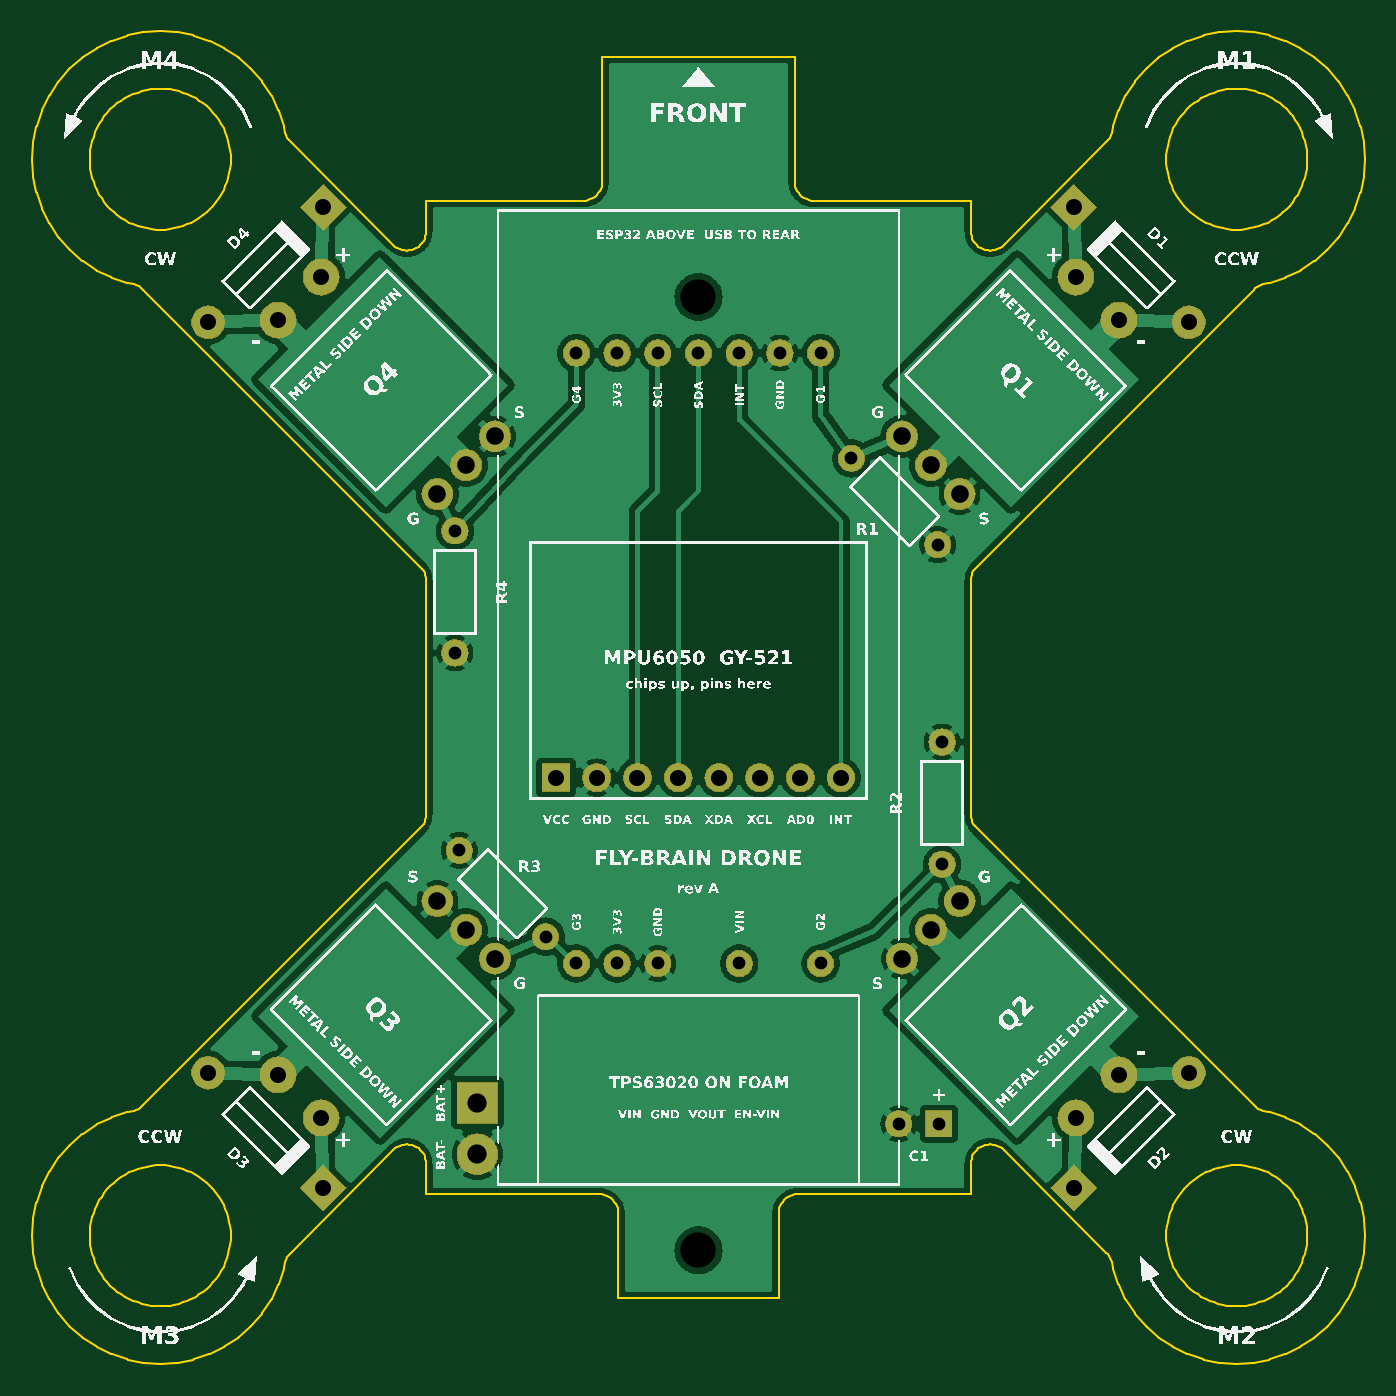
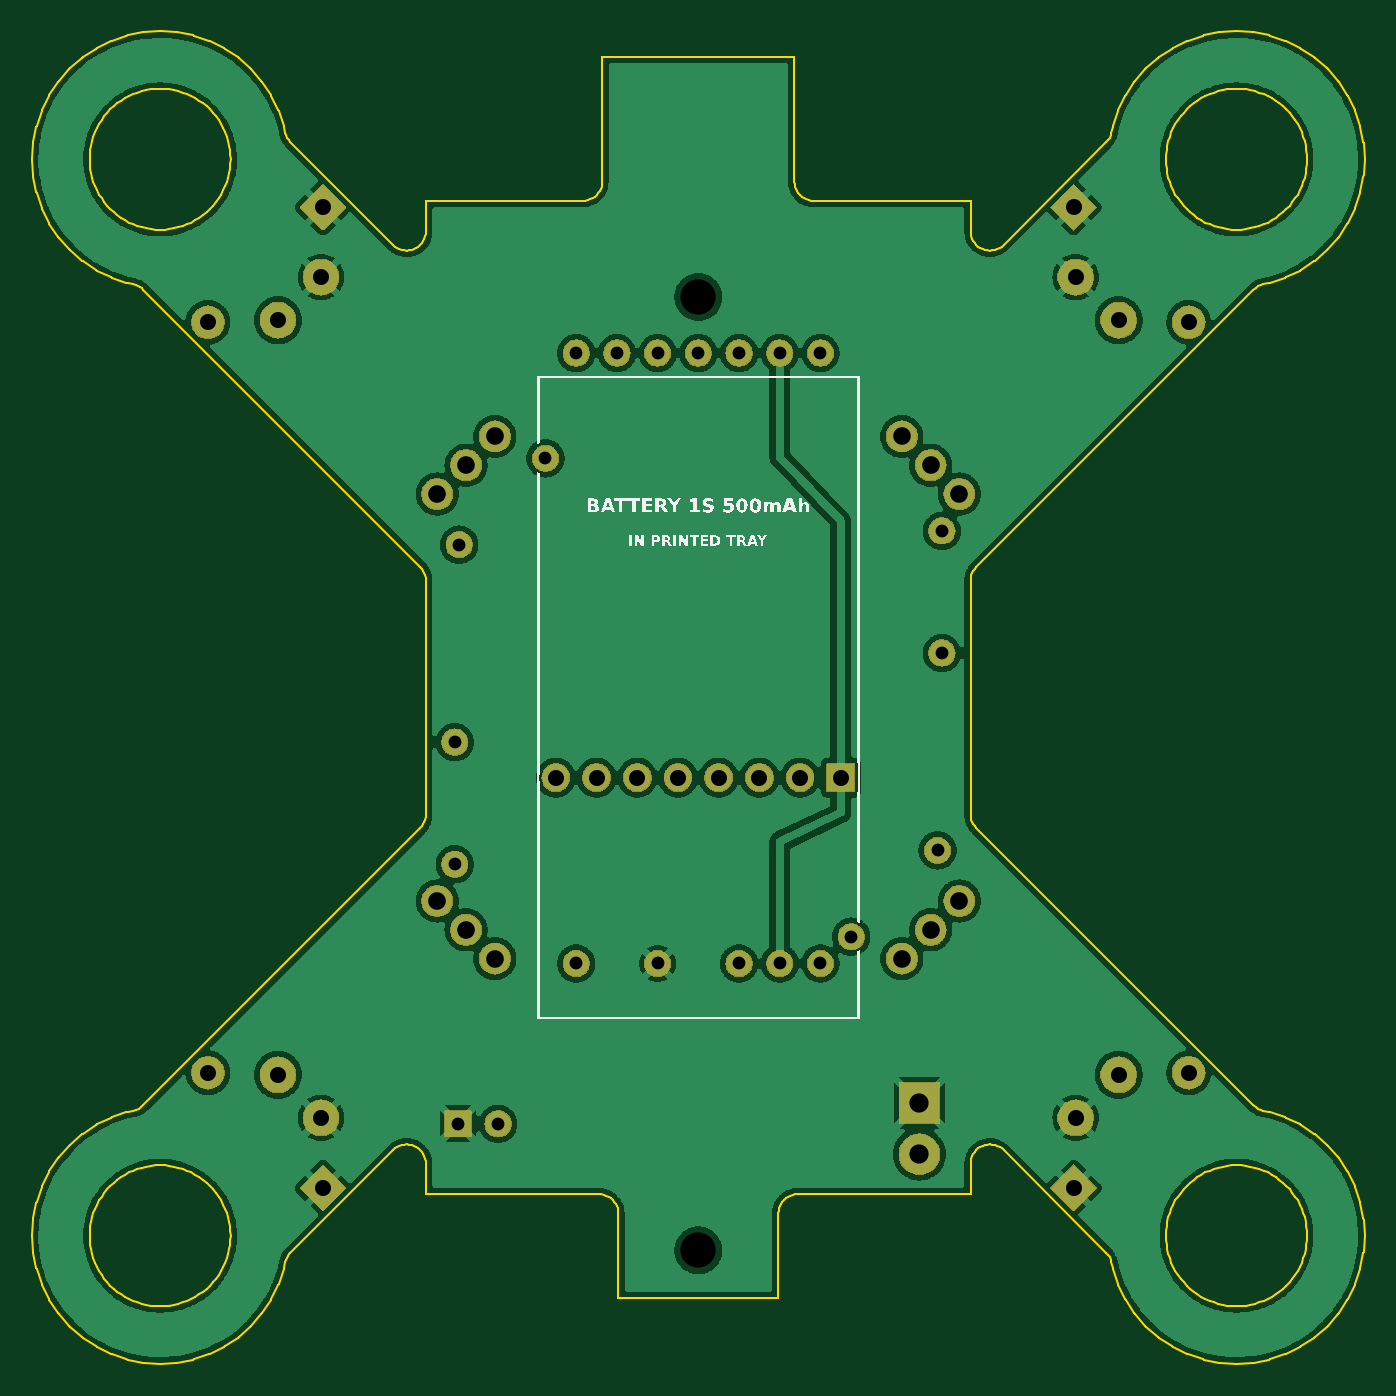
Circuit board: 9 layer files. Board 83.2 x 83.2 mm.
- bottom_copper: fly-drone-B_Cu.gbl (422297 bytes)
- bottom_mask: fly-drone-B_Mask.gbs (127916 bytes)
- bottom_silk: fly-drone-B_Silkscreen.gbo (17948 bytes)
- outline: fly-drone-Edge_Cuts.gm1 (20868 bytes)
- top_copper: fly-drone-F_Cu.gtl (263423 bytes)
- top_mask: fly-drone-F_Mask.gts (127916 bytes)
- top_silk: fly-drone-F_Silkscreen.gto (194717 bytes)
- drill: fly-drone-NPTH.drl (106 bytes)
- drill: fly-drone-PTH.drl (1008 bytes)

=== bottom_copper: fly-drone-B_Cu.gbl (422297 bytes, source omitted) ===
=== bottom_mask: fly-drone-B_Mask.gbs (127916 bytes, source omitted) ===
=== bottom_silk: fly-drone-B_Silkscreen.gbo (17948 bytes, source omitted) ===
=== outline: fly-drone-Edge_Cuts.gm1 (20868 bytes, source omitted) ===
=== top_copper: fly-drone-F_Cu.gtl (263423 bytes, source omitted) ===
=== top_mask: fly-drone-F_Mask.gts (127916 bytes, source omitted) ===
=== top_silk: fly-drone-F_Silkscreen.gto (194717 bytes, source omitted) ===
=== drill: fly-drone-NPTH.drl ===
M48
; Fly-Brain Drone non-plated
FMAT,2
METRIC,TZ
T1C2.200
%
G90
G05
T1
X60.000Y85.000
X60.000Y25.500
M30

=== drill: fly-drone-PTH.drl ===
M48
; Fly-Brain Drone plated
FMAT,2
METRIC,TZ
T1C0.800
T2C1.000
T3C1.100
T4C1.200
%
G90
G05
T1
X69.539Y74.927
X74.927Y69.539
X75.200Y49.600
X75.200Y57.220
X50.461Y45.073
X45.073Y50.461
X44.800Y70.400
X44.800Y62.780
X52.380Y81.500
X54.920Y81.500
X57.460Y81.500
X60.000Y81.500
X62.540Y81.500
X65.080Y81.500
X67.620Y81.500
X52.380Y43.400
X54.920Y43.400
X57.460Y43.400
X62.540Y43.400
X67.620Y43.400
X75.000Y33.400
X72.500Y33.400
T2
X83.547Y86.234
X86.234Y83.547
X90.604Y83.419
X83.419Y90.604
X83.547Y33.766
X86.234Y36.453
X90.604Y36.581
X83.419Y29.396
X36.453Y33.766
X33.766Y36.453
X29.396Y36.581
X36.581Y29.396
X36.453Y86.234
X33.766Y83.547
X29.396Y83.419
X36.581Y90.604
X51.110Y55.000
X53.650Y55.000
X56.190Y55.000
X58.730Y55.000
X61.270Y55.000
X63.810Y55.000
X66.350Y55.000
X68.890Y55.000
T3
X72.700Y76.292
X74.496Y74.496
X76.292Y72.700
X76.292Y47.300
X74.496Y45.504
X72.700Y43.708
X47.300Y43.708
X45.504Y45.504
X43.708Y47.300
X43.708Y72.700
X45.504Y74.496
X47.300Y76.292
T4
X46.200Y34.700
X46.200Y31.500
M30
